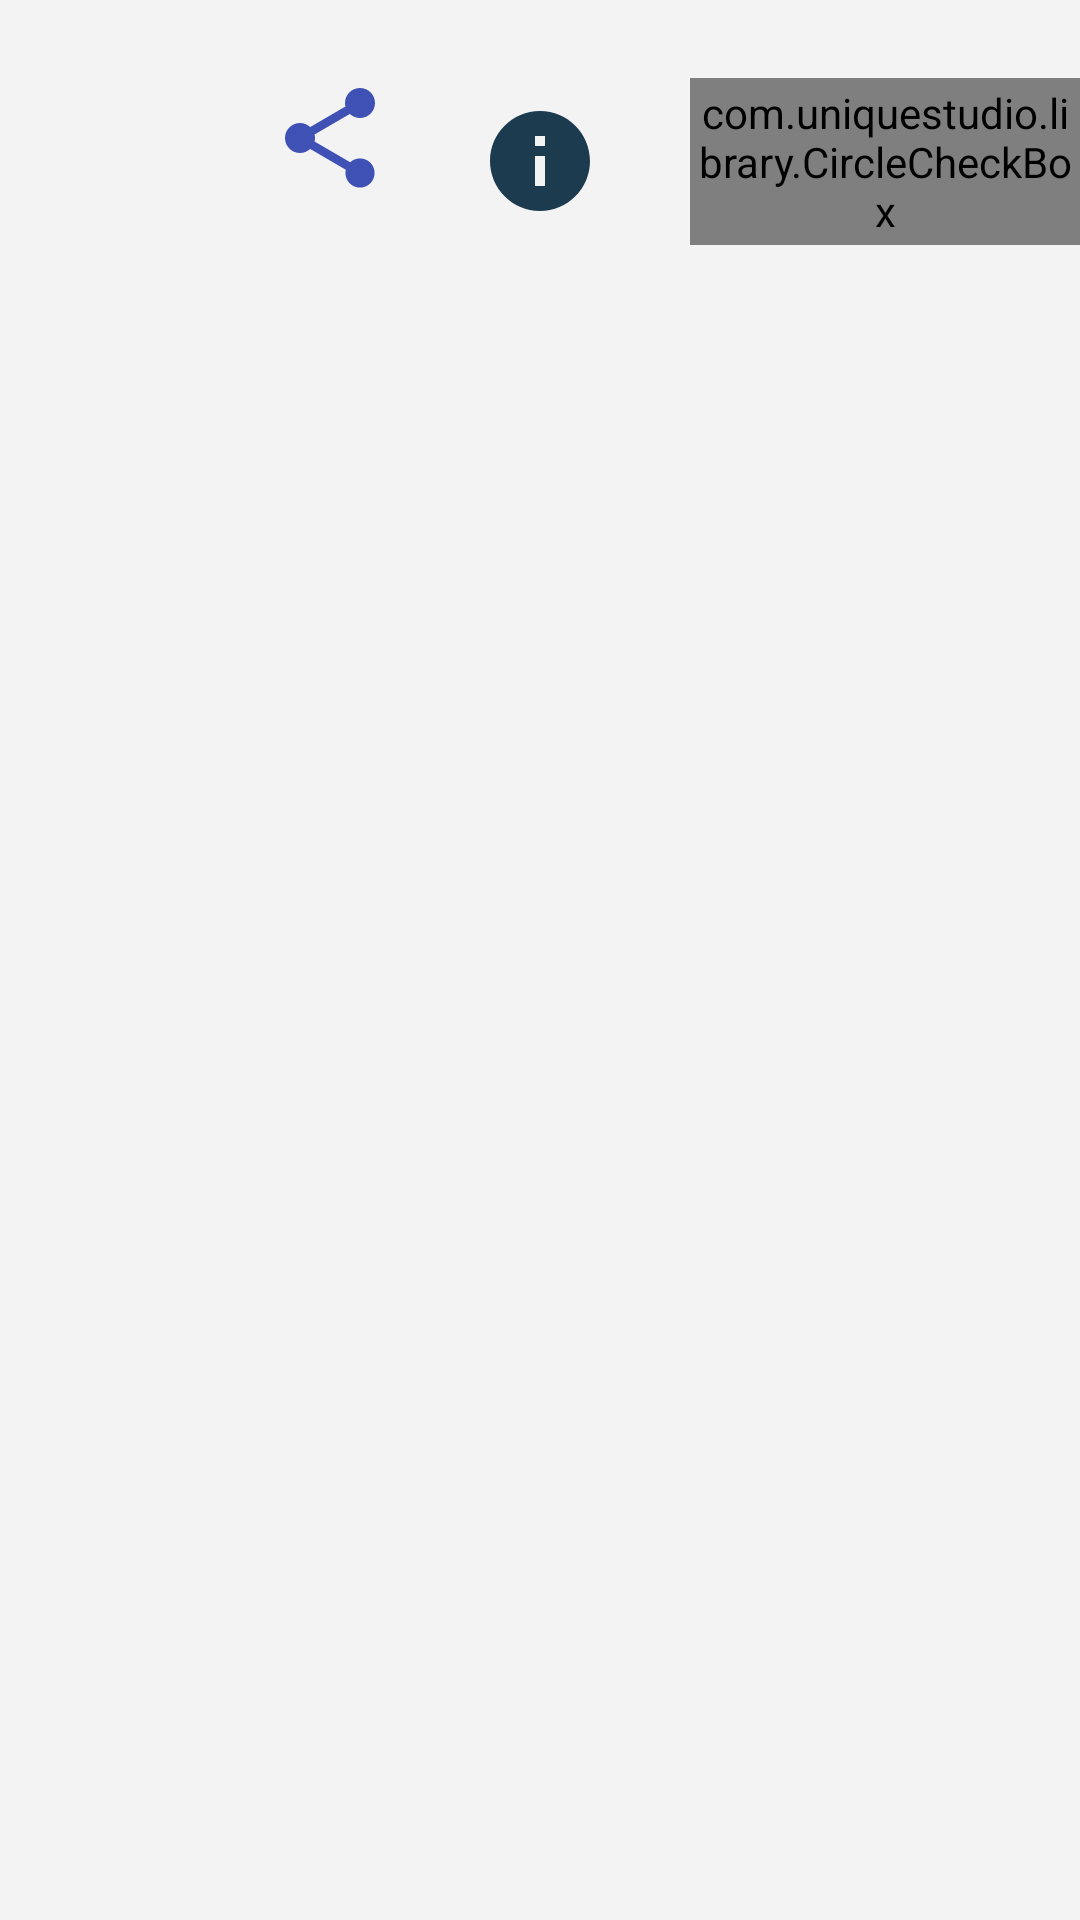

Layout XML and referenced resources for this Android screen:
<!-- AndroidManifest.xml: application theme AppTheme -->
<!-- res/layout/modal_bottomsheet.xml -->
<?xml version="1.0" encoding="utf-8"?>
<LinearLayout xmlns:android="http://schemas.android.com/apk/res/android"
    xmlns:app="http://schemas.android.com/apk/res-auto"
    android:layout_width="match_parent"
    android:layout_height="wrap_content"
    android:background="#F3F3F3"
    android:orientation="vertical"
    android:paddingTop="@dimen/activity_vertical_margin">


    <RelativeLayout
        android:layout_width="match_parent"
        android:layout_height="wrap_content"
        android:layout_marginTop="10dp"
        android:background="#F3F3F3">


        <ImageView
            android:id="@+id/au_bs_imv_share"
            android:layout_width="40dp"
            android:layout_height="40dp"
            android:layout_marginRight="30dp"
            android:layout_toLeftOf="@+id/au_bs_imv_info"
            app:srcCompat="@drawable/ic_share" />

        <ImageView
            android:id="@+id/au_bs_imv_info"
            android:layout_width="40dp"
            android:layout_height="40dp"
            android:layout_centerInParent="true"
            app:srcCompat="@drawable/ic_info" />

        <com.uniquestudio.library.CircleCheckBox
            android:id="@+id/au_bs_cBox_mark"
            android:layout_width="wrap_content"
            android:layout_height="wrap_content"
            android:layout_marginLeft="30dp"
            android:layout_toRightOf="@+id/au_bs_imv_info"
            android:padding="2dp"
            app:background_color="@color/color_white"
            app:border_color="@color/color_white"
            app:tick_color="#0091EA" />


    </RelativeLayout>

    <Button
        android:id="@+id/au_bs_btn_cancel"
        style="@style/bottomsheet_btn"
        android:layout_gravity="center"
        android:layout_marginBottom="8dp"
        android:layout_marginTop="@dimen/activity_vertical_margin"
        android:background="?attr/selectableItemBackground"
        android:clickable="true"
        android:focusable="true"
        android:text="DISMISS"
        android:textColor="#D04D5B" />
</LinearLayout>
<!-- resources referenced by this layout -->
<resources>
  <color name="color_white">#FFFFFF</color>
  <dimen name="activity_vertical_margin">16dp</dimen>
  <!-- drawable ic_info (drawable) -->
  <vector xmlns:android="http://schemas.android.com/apk/res/android"
      android:width="24dp"
      android:height="24dp"
      android:viewportHeight="24.0"
      android:viewportWidth="24.0">
      <path
          android:fillColor="@color/nav_header_bg_color"
          android:pathData="M12,2C6.48,2 2,6.48 2,12s4.48,10 10,10 10,-4.48 10,-10S17.52,2 12,2zM13,17h-2v-6h2v6zM13,9h-2L11,7h2v2z" />
  </vector>
  <!-- drawable ic_share (drawable) -->
  <vector xmlns:android="http://schemas.android.com/apk/res/android"
      android:width="48dp"
      android:height="48dp"
      android:viewportHeight="24.0"
      android:viewportWidth="24.0">
      <path
          android:fillColor="@color/indigo_500"
          android:pathData="M18,16.08c-0.76,0 -1.44,0.3 -1.96,0.77L8.91,12.7c0.05,-0.23 0.09,-0.46 0.09,-0.7s-0.04,-0.47 -0.09,-0.7l7.05,-4.11c0.54,0.5 1.25,0.81 2.04,0.81 1.66,0 3,-1.34 3,-3s-1.34,-3 -3,-3 -3,1.34 -3,3c0,0.24 0.04,0.47 0.09,0.7L8.04,9.81C7.5,9.31 6.79,9 6,9c-1.66,0 -3,1.34 -3,3s1.34,3 3,3c0.79,0 1.5,-0.31 2.04,-0.81l7.12,4.16c-0.05,0.21 -0.08,0.43 -0.08,0.65 0,1.61 1.31,2.92 2.92,2.92 1.61,0 2.92,-1.31 2.92,-2.92s-1.31,-2.92 -2.92,-2.92z" />
  </vector>
  <style name="bottomsheet_btn">
          <item name="android:layout_height">wrap_content</item>
          <item name="android:layout_width">match_parent</item>
          <item name="android:textAllCaps">false</item>
          <item name="android:textSize">18sp</item>
          <item name="android:textStyle">bold</item>
          <item name="android:background">?attr/selectableItemBackground</item>
          <item name="android:clickable">true</item>
          <item name="android:focusable">true</item>
          <item name="android:text">DISMISS</item>
          <item name="android:textColor">#D04D5B</item>
      </style>
  <style name="AppTheme" parent="Theme.AppCompat.Light.NoActionBar">
          <item name="colorPrimary">@color/colorPrimary</item>
          <item name="colorPrimaryDark">@color/colorPrimaryDark</item>
          <item name="colorAccent">@color/colorAccent</item>
          <item name="android:fontFamily">@font/caviar_dreams</item>
          <item name="actionModeStyle">@style/ActionModeStyle</item>
          <item name="windowActionModeOverlay">true</item>
      </style>
  <color name="nav_header_bg_color">#1c3b4e</color>
  <color name="indigo_500">#3f51b5</color>
  <color name="colorPrimary">#1c3b4e</color>
  <color name="colorPrimaryDark">#0097A7</color>
  <color name="colorAccent">#E91E63</color>
  <style name="ActionModeStyle" parent="@style/Widget.AppCompat.ActionMode">
          <item name="background">@color/pink_200</item>
      </style>
  <color name="pink_200">#ff4081</color>
</resources>
